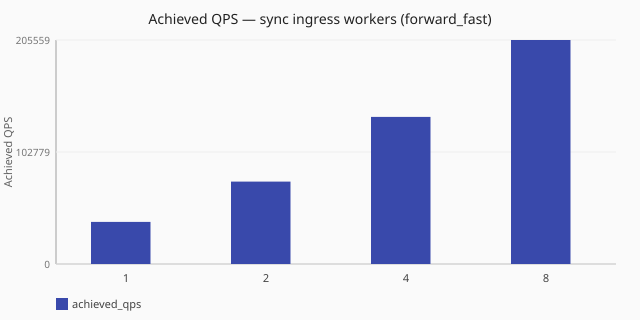

Values plotted in this chart, from the file beside it:
scenario_id, runtime, achieved_qps, latency_avg_ms, queries_sent, queries_completed, queries_lost, workers
scale-sync-ingress-1-forward-fast, sync, 38613, 4.3, 389959, 386295, 3664, ingress_workers=1
scale-sync-forward-fast, sync, 75601, 3.8, 759747, 756344, 3443, ingress_workers=2
scale-sync-ingress-4-forward-fast, sync, 134946, 2.8, 1353302, 1350035, 3267, ingress_workers=4
scale-sync-ingress-8-forward-fast, sync, 205559, 3.4, 2059455, 2056472, 2862, ingress_workers=8
